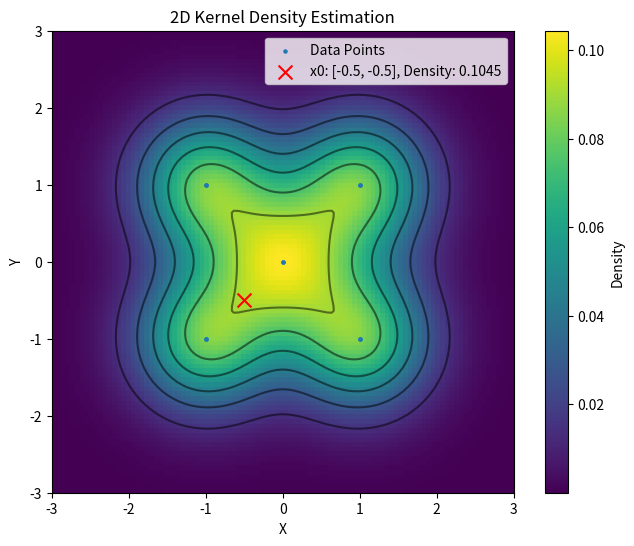

Source code (Python):
import numpy as np
import matplotlib.pyplot as plt
from scipy.stats import gaussian_kde

# import numpy as np

# # 假设你的数据形状是 (batch_size1, batch_size2, ..., batch_sizeN, dim1, dim2, ..., dimM)
# # 这里我们用一个例子来说明
# batch_sizes = [100, 100]
# dims = [1, 2]
# data = np.random.rand(*(batch_sizes + dims))
# print("data", data)

# # 计算dim的总大小
# dim_total_size = np.prod(dims)

# # 将数据 reshape 成 (batch_size1, batch_size2, ..., batch_sizeN, dim_total_size)
# flattened_data = data.reshape(*batch_sizes, dim_total_size) #*是把矩阵拆开参数传进去[2,3]->2,3

# # 将数据 reshape 成 (dim_total_size, batch_size1 * batch_size2 * ... * batch_sizeN)
# result = np.moveaxis(flattened_data, -1, 0).reshape(dim_total_size, -1)
# print("result", result)

# print("Original shape:", data.shape)
# print("Flattened and transposed shape:", result.shape)
# print(result)

import numpy as np
from scipy.stats import gaussian_kde
from scipy.integrate import dblquad

# 生成一些二维示例数据
data = np.random.multivariate_normal([0, 0], [[1, 0.5], [0.5, 1]], size=1000)

# 创建核密度估计对象
kde = gaussian_kde(data.T)

# 定义核密度函数
def kde_function(x, y):
    return kde([x, y])

# 对核密度函数进行积分
result, error = dblquad(kde_function, -np.inf, np.inf, lambda x: -np.inf, lambda x: np.inf)

print(f"Integral result: {result}")
print(f"Integral error: {error}")

# 判断总概率是否为1
if np.isclose(result, 1, atol=1e-5):
    print("Total probability is approximately 1.")
else:
    print("Total probability is not 1.")













# 生成二维正态分布数据
mean = [0, 0]
cov = [[1, 0], [0, 1]]
# data = np.random.multivariate_normal(mean, cov, 1000)
data = np.array([[0,0], [1,1], [1,-1],[-1,1],[-1,-1], [0,0], [1,1], [1,-1],[-1,1],[-1,-1]])

# 设定我们要估计密度的位置 x0
x0 = [-0.5, -0.5]

# 创建核密度估计对象
# kde = gaussian_kde(result)  #转置
kde = gaussian_kde(data.T)  #转置

# 估计在位置 x0 处的密度
# density_x0 = kde.evaluate([1,1,1,1])

# for _ in range(20):
# x0 = np.random.rand(4)
density_x0 = kde.evaluate([[0,1], [0,1]])
print(f"在位置 {x0} 处的密度估计为: {density_x0[0]}")
print("x0", x0)
print("************")

print(f"在位置 {x0} 处的密度估计为: {density_x0[0]}")

# 生成用于绘图的网格点
x = np.linspace(-3, 3, 100)
y = np.linspace(-3, 3, 100)
X, Y = np.meshgrid(x, y)
positions = np.vstack([X.ravel(), Y.ravel()])
Z = np.reshape(kde(positions).T, X.shape)

# 绘制数据点和核密度估计结果
plt.figure(figsize=(8, 6))
plt.scatter(data[:, 0], data[:, 1], s=5, label='Data Points')
plt.contour(X, Y, Z, colors='k', alpha=0.5)
plt.imshow(np.rot90(Z), cmap=plt.cm.viridis, extent=[-3, 3, -3, 3])
plt.colorbar(label='Density')
plt.scatter(x0[0], x0[1], color='red', marker='x', s=100, label=f'x0: {x0}, Density: {density_x0[0]:.4f}')
plt.title('2D Kernel Density Estimation')
plt.xlabel('X')
plt.ylabel('Y')
plt.legend()
plt.show()